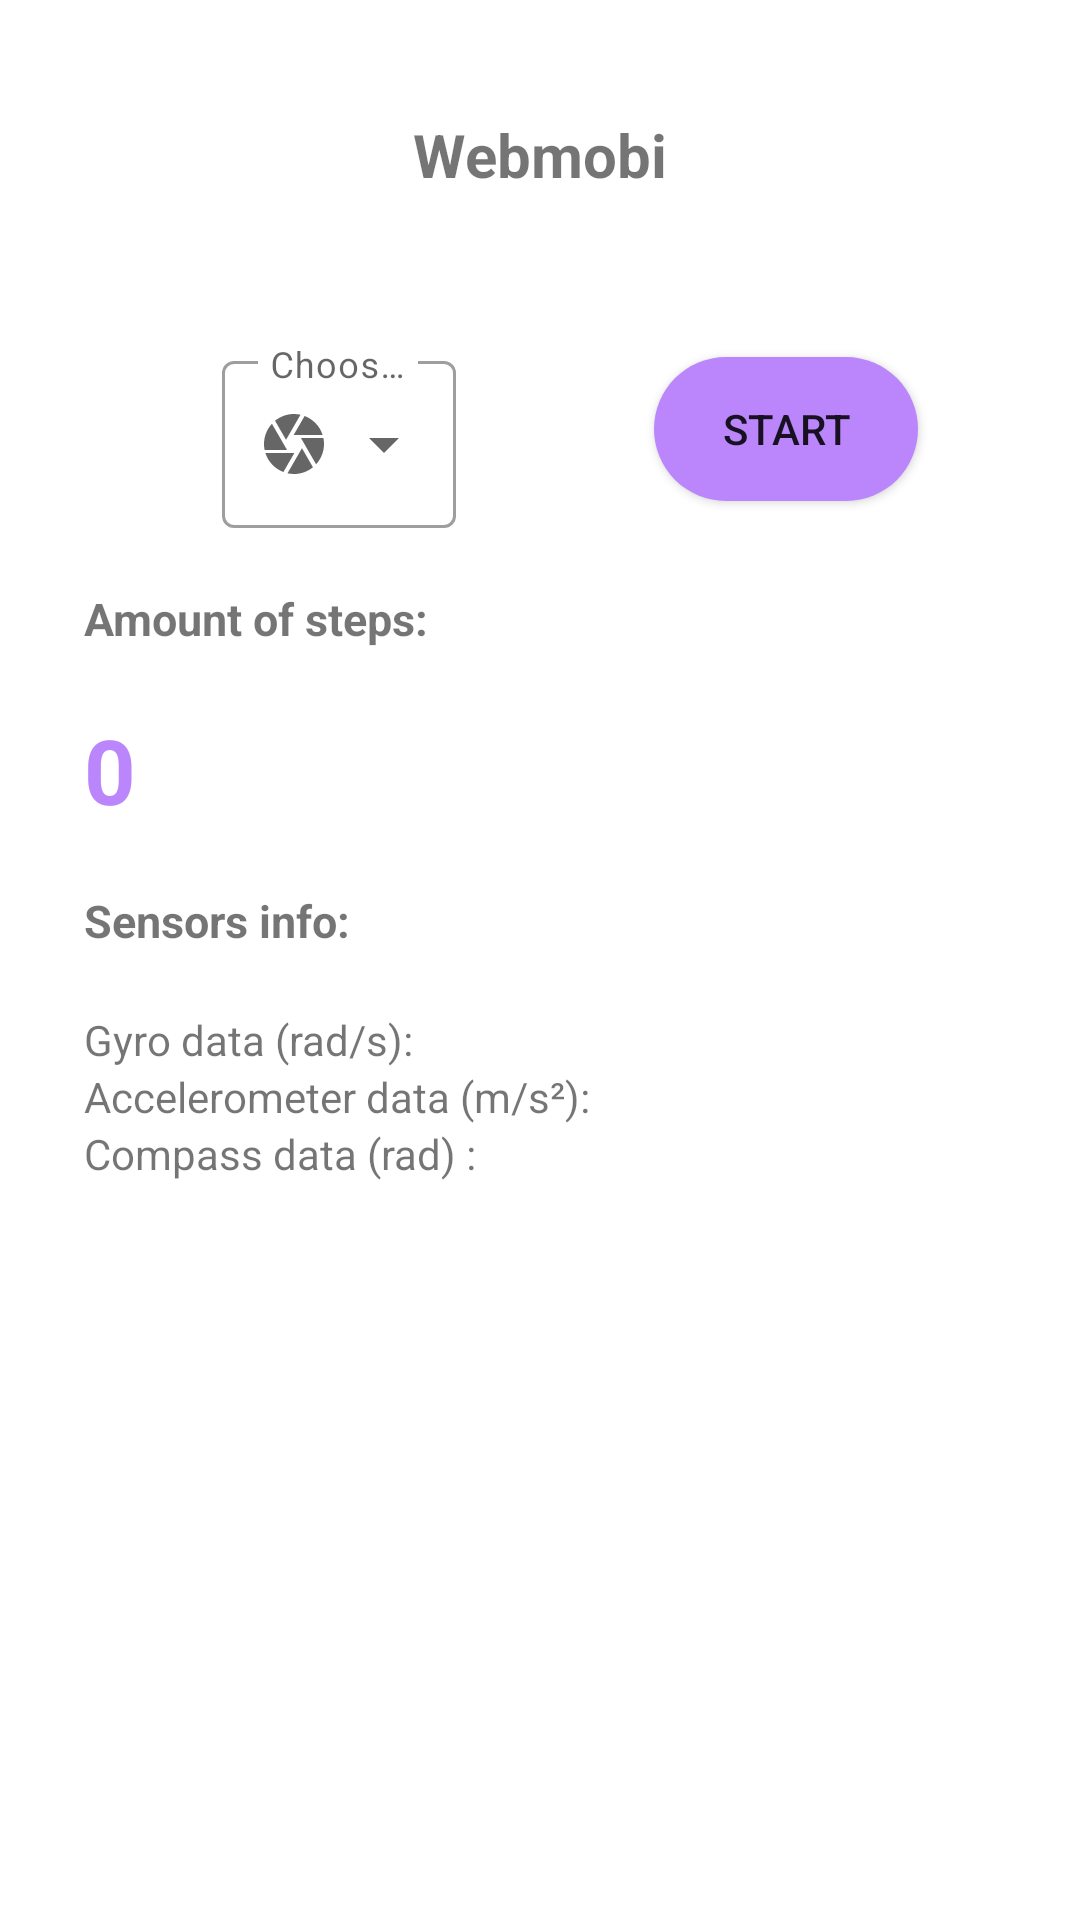

Here is an Android app screen rendered from its layout file. Give the layout XML and the strings, colors and styles it references.
<!-- AndroidManifest.xml: application theme Theme.GoogleFitApiTest -->
<!-- res/layout/fragment_steps.xml -->
<?xml version="1.0" encoding="utf-8"?>
<layout xmlns:android="http://schemas.android.com/apk/res/android"
    xmlns:app="http://schemas.android.com/apk/res-auto"
    xmlns:tools="http://schemas.android.com/tools">

    <data>
        <variable
            name="stepsViewModel"
            type="com.example.googlefitapitest.StepsViewModel" />
    </data>

    <androidx.constraintlayout.widget.ConstraintLayout
        android:id="@+id/steps_layout"
        android:layout_width="match_parent"
        android:layout_height="match_parent"
        android:padding="8dp"
        tools:context=".steps.StepsFragment">

        <TextView
            android:id="@+id/subject_name"
            android:layout_width="wrap_content"
            android:layout_height="wrap_content"
            android:padding="30sp"
            android:text="Webmobi"
            android:textSize="20sp"
            android:textStyle="bold"
            app:layout_constraintBottom_toTopOf="@+id/fps_dropdown"
            app:layout_constraintEnd_toEndOf="parent"
            app:layout_constraintStart_toStartOf="parent"
            app:layout_constraintTop_toTopOf="parent" />

        <com.google.android.material.textfield.TextInputLayout
            android:id="@+id/fps_dropdown"
            style="@style/Widget.MaterialComponents.TextInputLayout.OutlinedBox.ExposedDropdownMenu"
            android:layout_width="wrap_content"
            android:layout_height="wrap_content"
            android:layout_margin="20dp"
            android:hint="@string/choose_fps"
            app:startIconDrawable="@drawable/ic_frames"
            app:layout_constraintHorizontal_bias="10"
            app:layout_constraintEnd_toStartOf="@+id/button"
            app:layout_constraintStart_toStartOf="parent"
            app:layout_constraintTop_toBottomOf="@+id/subject_name">

            <AutoCompleteTextView
                android:id="@+id/autoCompleteTextView"
                android:layout_width="match_parent"
                android:layout_height="match_parent"
                android:layout_weight="1"
                android:inputType="none"
                android:text="60 fps" />

        </com.google.android.material.textfield.TextInputLayout>

        <Button
            android:id="@+id/button"
            android:layout_width="wrap_content"
            android:layout_height="wrap_content"
            android:layout_marginTop="24dp"
            android:background="@drawable/round_button"
            android:padding="12sp"
            android:text="Start"
            app:layout_constraintEnd_toEndOf="parent"
            app:layout_constraintHorizontal_bias="10"
            app:layout_constraintStart_toEndOf="@+id/fps_dropdown"
            app:layout_constraintTop_toBottomOf="@+id/subject_name" />

        <TextView
            android:id="@+id/steps_txt_view"
            android:layout_width="wrap_content"
            android:layout_height="wrap_content"
            android:padding="20dp"
            android:text="@string/amount_of_steps"
            android:textSize="15sp"
            android:textStyle="bold"
            app:layout_constraintStart_toStartOf="parent"
            app:layout_constraintTop_toBottomOf="@+id/fps_dropdown" />

        <TextView
            android:id="@+id/steps_counter_txt_view"
            android:layout_width="wrap_content"
            android:layout_height="wrap_content"
            android:layout_marginStart="20dp"
            android:text="0"
            android:textColor="@color/purple_200"
            android:textSize="30sp"
            android:textStyle="bold"
            app:layout_constraintStart_toStartOf="parent"
            app:layout_constraintTop_toBottomOf="@+id/steps_txt_view" />

        <TextView
            android:id="@+id/info_text_view"
            android:layout_width="wrap_content"
            android:layout_height="wrap_content"
            android:padding="20dp"
            android:text="@string/sensors_info"
            android:textSize="15sp"
            android:textStyle="bold"
            app:layout_constraintStart_toStartOf="parent"
            app:layout_constraintTop_toBottomOf="@+id/steps_counter_txt_view" />

        <TextView
            android:id="@+id/gyro_txt_view"
            android:layout_width="wrap_content"
            android:layout_height="wrap_content"
            android:layout_marginStart="20dp"
            android:text="@string/tv_gyro_data"
            app:layout_constraintStart_toStartOf="parent"
            app:layout_constraintTop_toBottomOf="@+id/info_text_view" />

        <TextView
            android:id="@+id/acc_txt_view"
            android:layout_width="wrap_content"
            android:layout_height="wrap_content"
            android:layout_marginStart="20dp"
            android:text="@string/tv_accelerometer_data"
            app:layout_constraintStart_toStartOf="parent"
            app:layout_constraintTop_toBottomOf="@+id/gyro_txt_view" />

        <TextView
            android:id="@+id/compass_txt_view"
            android:layout_width="wrap_content"
            android:layout_height="wrap_content"
            android:layout_marginStart="20dp"
            android:text="@string/tv_compass_data"
            app:layout_constraintStart_toStartOf="parent"
            app:layout_constraintTop_toBottomOf="@+id/acc_txt_view" />

    </androidx.constraintlayout.widget.ConstraintLayout>

</layout>
<!-- resources referenced by this layout -->
<resources>
  <!-- drawable ic_frames (drawable) -->
  <vector
      android:height="24dp"
      android:tint="@color/purple_200"
      android:viewportHeight="24"
      android:viewportWidth="24"
      android:width="24dp"
      xmlns:android="http://schemas.android.com/apk/res/android">
      <path android:fillColor="@android:color/white"
          android:pathData="M9.4,10.5l4.77,-8.26C13.47,2.09 12.75,2 12,2c-2.4,0 -4.6,0.85 -6.32,2.25l3.66,6.35 0.06,-0.1zM21.54,9c-0.92,-2.92 -3.15,-5.26 -6,-6.34L11.88,9h9.66zM21.8,10h-7.49l0.29,0.5 4.76,8.25C21,16.97 22,14.61 22,12c0,-0.69 -0.07,-1.35 -0.2,-2zM8.54,12l-3.9,-6.75C3.01,7.03 2,9.39 2,12c0,0.69 0.07,1.35 0.2,2h7.49l-1.15,-2zM2.46,15c0.92,2.92 3.15,5.26 6,6.34L12.12,15L2.46,15zM13.73,15l-3.9,6.76c0.7,0.15 1.42,0.24 2.17,0.24 2.4,0 4.6,-0.85 6.32,-2.25l-3.66,-6.35 -0.93,1.6z"/>
  </vector>
  <!-- drawable round_button (drawable) -->
  <?xml version="1.0" encoding="utf-8"?>
  <shape xmlns:android="http://schemas.android.com/apk/res/android">
      <corners  android:radius="360dp"/>
      <solid android:color="@color/purple_200"/>
  </shape>
  <string name="amount_of_steps">Amount of steps:</string>
  <string name="choose_fps">Choose fps</string>
  <string name="sensors_info">Sensors info:</string>
  <string name="tv_accelerometer_data">Accelerometer data (m/s²):</string>
  <string name="tv_compass_data">Compass data (rad) :</string>
  <string name="tv_gyro_data">Gyro data (rad/s):</string>
  <style name="Theme.GoogleFitApiTest" parent="Theme.MaterialComponents.DayNight.DarkActionBar">
          
          <item name="colorPrimary">@color/purple_500</item>
          <item name="colorPrimaryVariant">@color/purple_700</item>
          <item name="colorOnPrimary">@color/white</item>
          
          <item name="colorSecondary">@color/teal_200</item>
          <item name="colorSecondaryVariant">@color/teal_700</item>
          <item name="colorOnSecondary">@color/black</item>
          
          <item name="android:statusBarColor" tools:targetApi="l">?attr/colorPrimaryVariant</item>
          
      </style>
  <!-- not gathered from this repository: default colours our renderer supplied (Android Studio template values) -->
  <color name="purple_200">#FFBB86FC</color>
  <color name="purple_500">#FF6200EE</color>
  <color name="purple_700">#FF3700B3</color>
  <color name="teal_200">#FF03DAC5</color>
  <color name="teal_700">#FF018786</color>
  <color name="black">#FF000000</color>
  <color name="white">#FFFFFFFF</color>
</resources>
